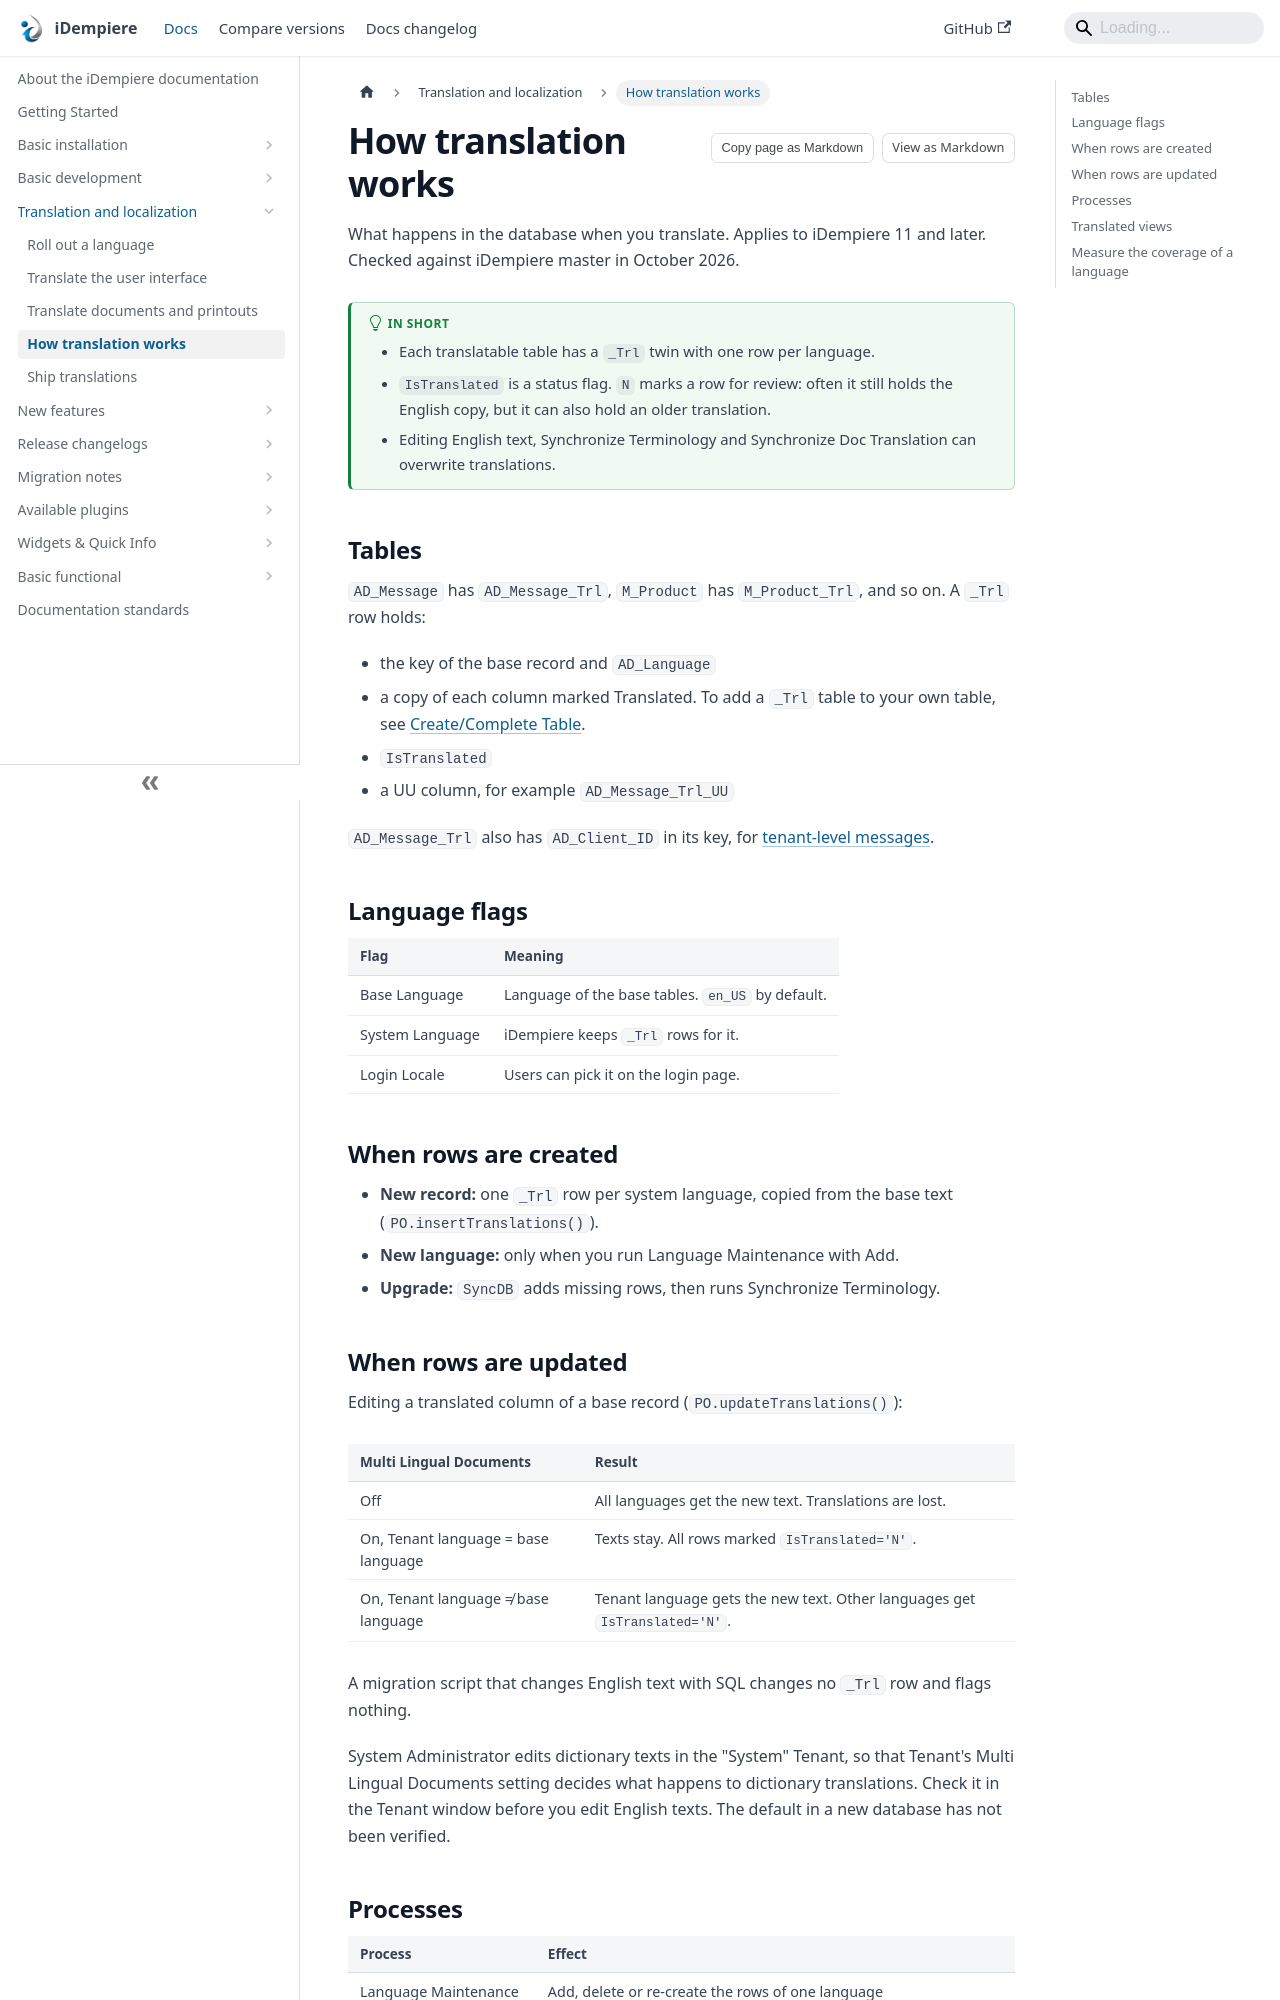

repository: idempiere/idempiere.github.io · page: docs/translation-localization/how-translation-works.html · generator: docusaurus

---
sidebar_position: 40
description: How iDempiere stores translated texts in _Trl tables, when it creates and updates them, and which processes change them.
tags: [technical]
applies_to: ">=11"
last_reviewed: 2026-10-25
---
# How translation works

What happens in the database when you translate. Applies to iDempiere 11 and later. Checked against iDempiere master in October 2026.

:::tip[In short]

- Each translatable table has a `_Trl` twin with one row per language.
- `IsTranslated` is a status flag. `N` marks a row for review: often it still holds the English copy, but it can also hold an older translation.
- Editing English text, Synchronize Terminology and Synchronize Doc Translation can overwrite translations.

:::

## Tables

`AD_Message` has `AD_Message_Trl`, `M_Product` has `M_Product_Trl`, and so on. A `_Trl` row holds:

- the key of the base record and `AD_Language`
- a copy of each column marked Translated. To add a `_Trl` table to your own table, see [Create/Complete Table](/docs/new-features/v8.2/createcomplete-table).
- `IsTranslated`
- a UU column, for example `AD_Message_Trl_UU`

`AD_Message_Trl` also has `AD_Client_ID` in its key, for [tenant-level messages](/docs/new-features/v9/messages-at-client-level).

## Language flags

| Flag | Meaning |
| --- | --- |
| Base Language | Language of the base tables. `en_US` by default. |
| System Language | iDempiere keeps `_Trl` rows for it. |
| Login Locale | Users can pick it on the login page. |

## When rows are created

- **New record:** one `_Trl` row per system language, copied from the base text (`PO.insertTranslations()`).
- **New language:** only when you run Language Maintenance with Add.
- **Upgrade:** `SyncDB` adds missing rows, then runs Synchronize Terminology.
